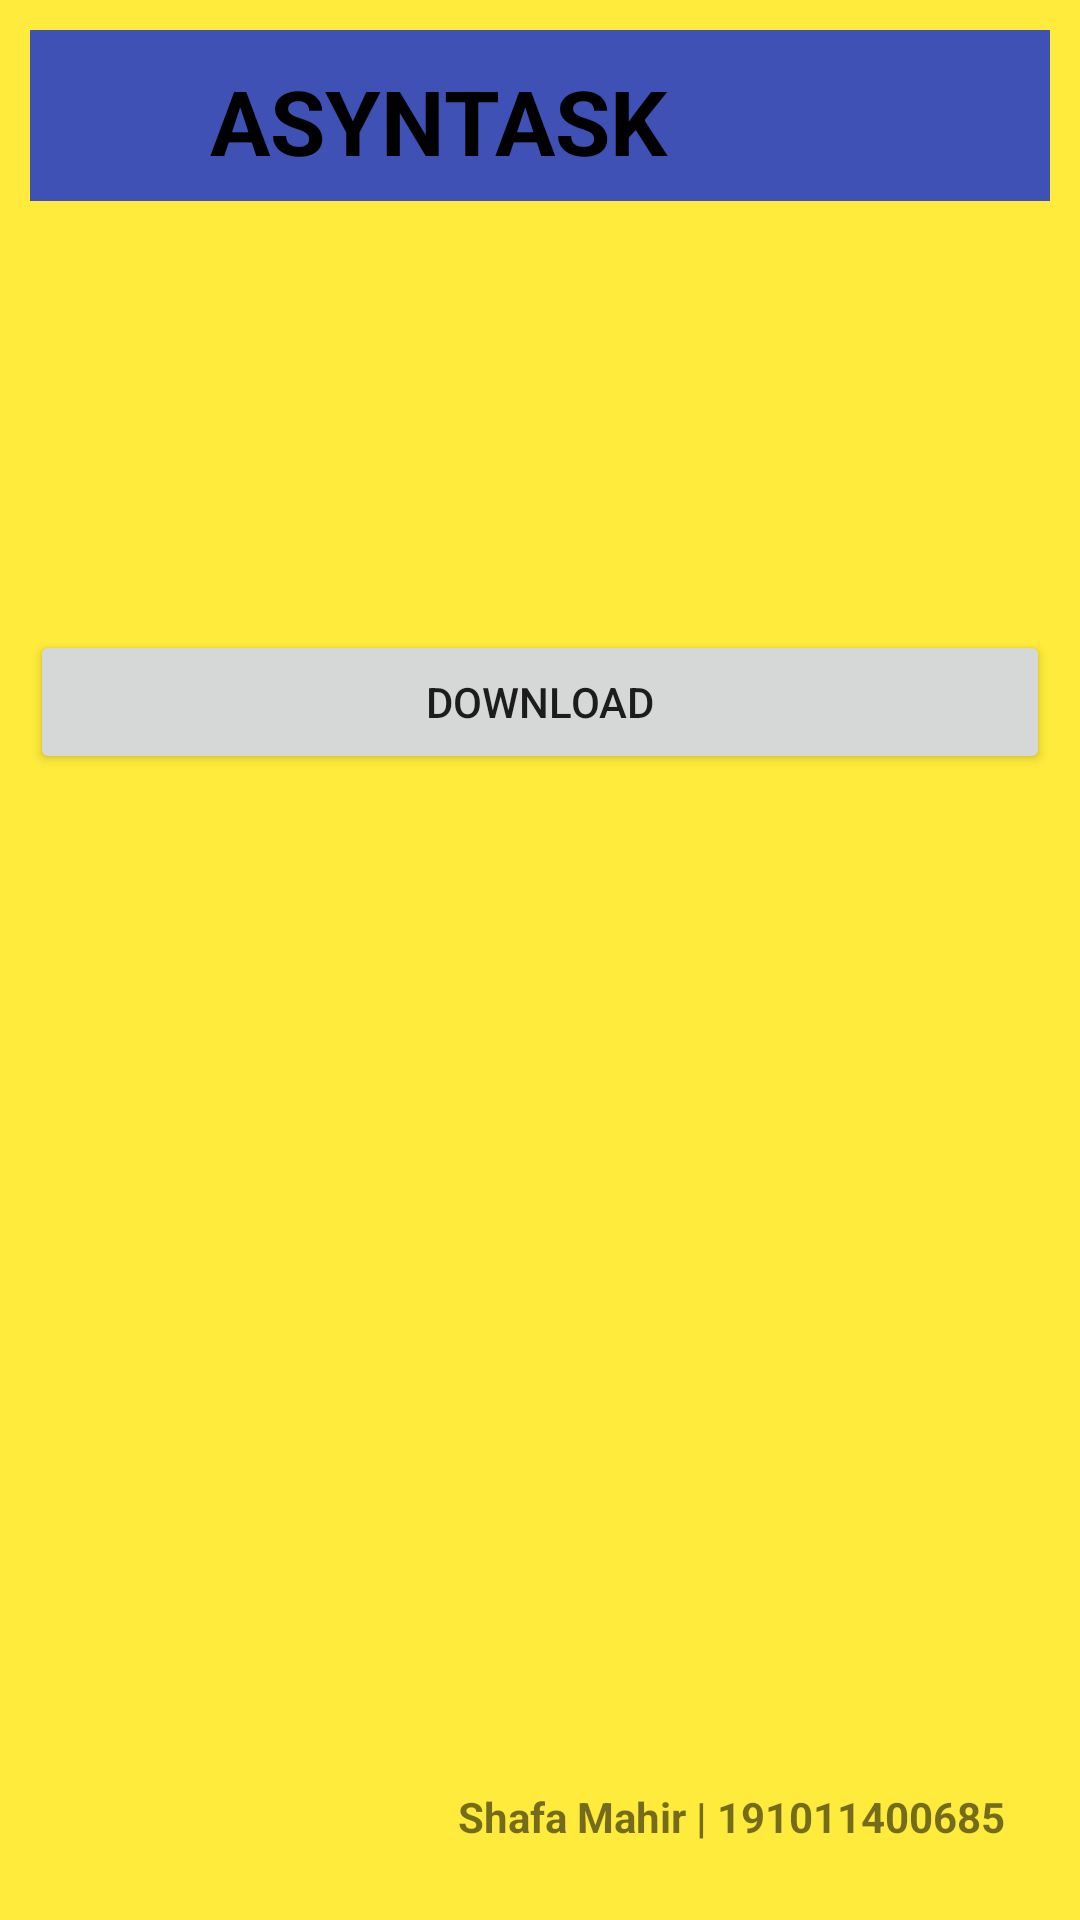

Layout XML and referenced resources for this Android screen:
<!-- AndroidManifest.xml: application theme Theme.UAS_ShafaMahir_191011400685 -->
<!-- res/layout/activity_main3.xml -->
<?xml version="1.0" encoding="utf-8"?>
<RelativeLayout xmlns:android="http://schemas.android.com/apk/res/android"
    xmlns:tools="http://schemas.android.com/tools"
    android:id="@+id/LinearLayout1"
    android:layout_width="match_parent"
    android:layout_height="match_parent"
    android:orientation="vertical"
    android:paddingLeft="10dp"
    android:paddingTop="10dp"
    android:paddingRight="10dp"
    android:paddingBottom="10dp"
    android:background="#FFEB3B"
    tools:context=".MainActivity3">

    <LinearLayout
        android:layout_width="match_parent"
        android:layout_height="57dp"
        android:background="#3F51B5">

        <ImageView
            android:layout_width="40dp"
            android:layout_height="40dp"
            android:layout_marginLeft="10dp"
            android:layout_marginTop="10dp"
            android:src="@mipmap/ic_launcher" />

        <TextView
            android:layout_width="wrap_content"
            android:layout_height="wrap_content"
            android:layout_marginLeft="10dp"
            android:layout_marginTop="10dp"
            android:text="ASYNTASK"
            android:textSize="30sp"
            android:textColor="@color/black"
            android:textStyle="bold"></TextView>
    </LinearLayout>

    <Button
        android:id="@+id/button1"
        android:layout_marginTop="200dp"
        android:layout_width="match_parent"
        android:layout_height="wrap_content"
        android:text="Download" />

    <TextView
        android:id="@+id/attrs"
        android:layout_width="wrap_content"
        android:layout_height="wrap_content"
        android:layout_alignParentRight="true"
        android:layout_alignParentBottom="true"
        android:layout_marginBottom="15dp"
        android:layout_marginRight="15dp"
        android:text="Shafa Mahir | 191011400685"
        android:textStyle="bold" />

</RelativeLayout>
<!-- resources referenced by this layout -->
<resources>
  <style name="Theme.UAS_ShafaMahir_191011400685" parent="Theme.MaterialComponents.DayNight.DarkActionBar">
          
          <item name="colorPrimary">@color/purple_500</item>
          <item name="colorPrimaryVariant">@color/purple_700</item>
          <item name="colorOnPrimary">@color/white</item>
          
          <item name="colorSecondary">@color/teal_200</item>
          <item name="colorSecondaryVariant">@color/teal_700</item>
          <item name="colorOnSecondary">@color/black</item>
          
          <item name="android:statusBarColor" tools:targetApi="l">?attr/colorPrimaryVariant</item>
          
      </style>
  <!-- not gathered from this repository: default colours our renderer supplied (Android Studio template values) -->
  <color name="purple_500">#FF6200EE</color>
  <color name="purple_700">#FF3700B3</color>
  <color name="teal_200">#FF03DAC5</color>
  <color name="teal_700">#FF018786</color>
  <color name="black">#FF000000</color>
  <color name="white">#FFFFFFFF</color>
</resources>
